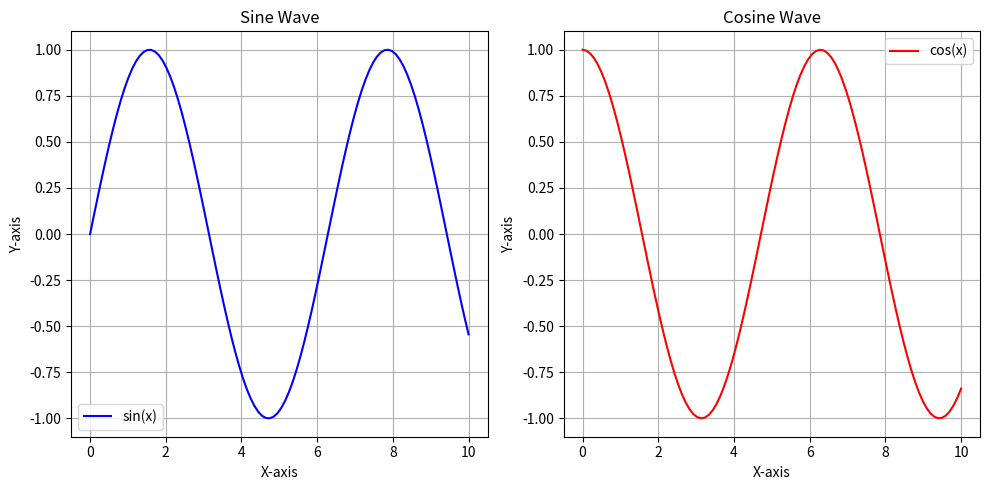

Source code (Python):
import matplotlib.pyplot as plt
import numpy as np

x = np.linspace(0, 10, 100) # 100 points between 0 and 10
y1 = np.sin(x) # sine wave
y2 = np.cos(x) # cosine wave

# create figure with 2 subplots
plt.figure(figsize=(10, 5)) # width, height

# First subplot: sin wave
plt.subplot(1, 2, 1) # rows, columns, index
plt.plot(x, y1, label='sin(x)', color='blue')
plt.title('Sine Wave')
plt.xlabel('X-axis')
plt.ylabel('Y-axis')
plt.grid(True)
plt.legend()

# Second subplot: cos wave
plt.subplot(1, 2, 2)  # 1 row, 2 columns, second plot
plt.plot(x, y2, label='cos(x)', color='red')
plt.title('Cosine Wave')
plt.xlabel('X-axis')
plt.ylabel('Y-axis')
plt.grid(True)
plt.legend()

# show plot
plt.tight_layout()  # Adjust layout to prevent overlap
plt.show()